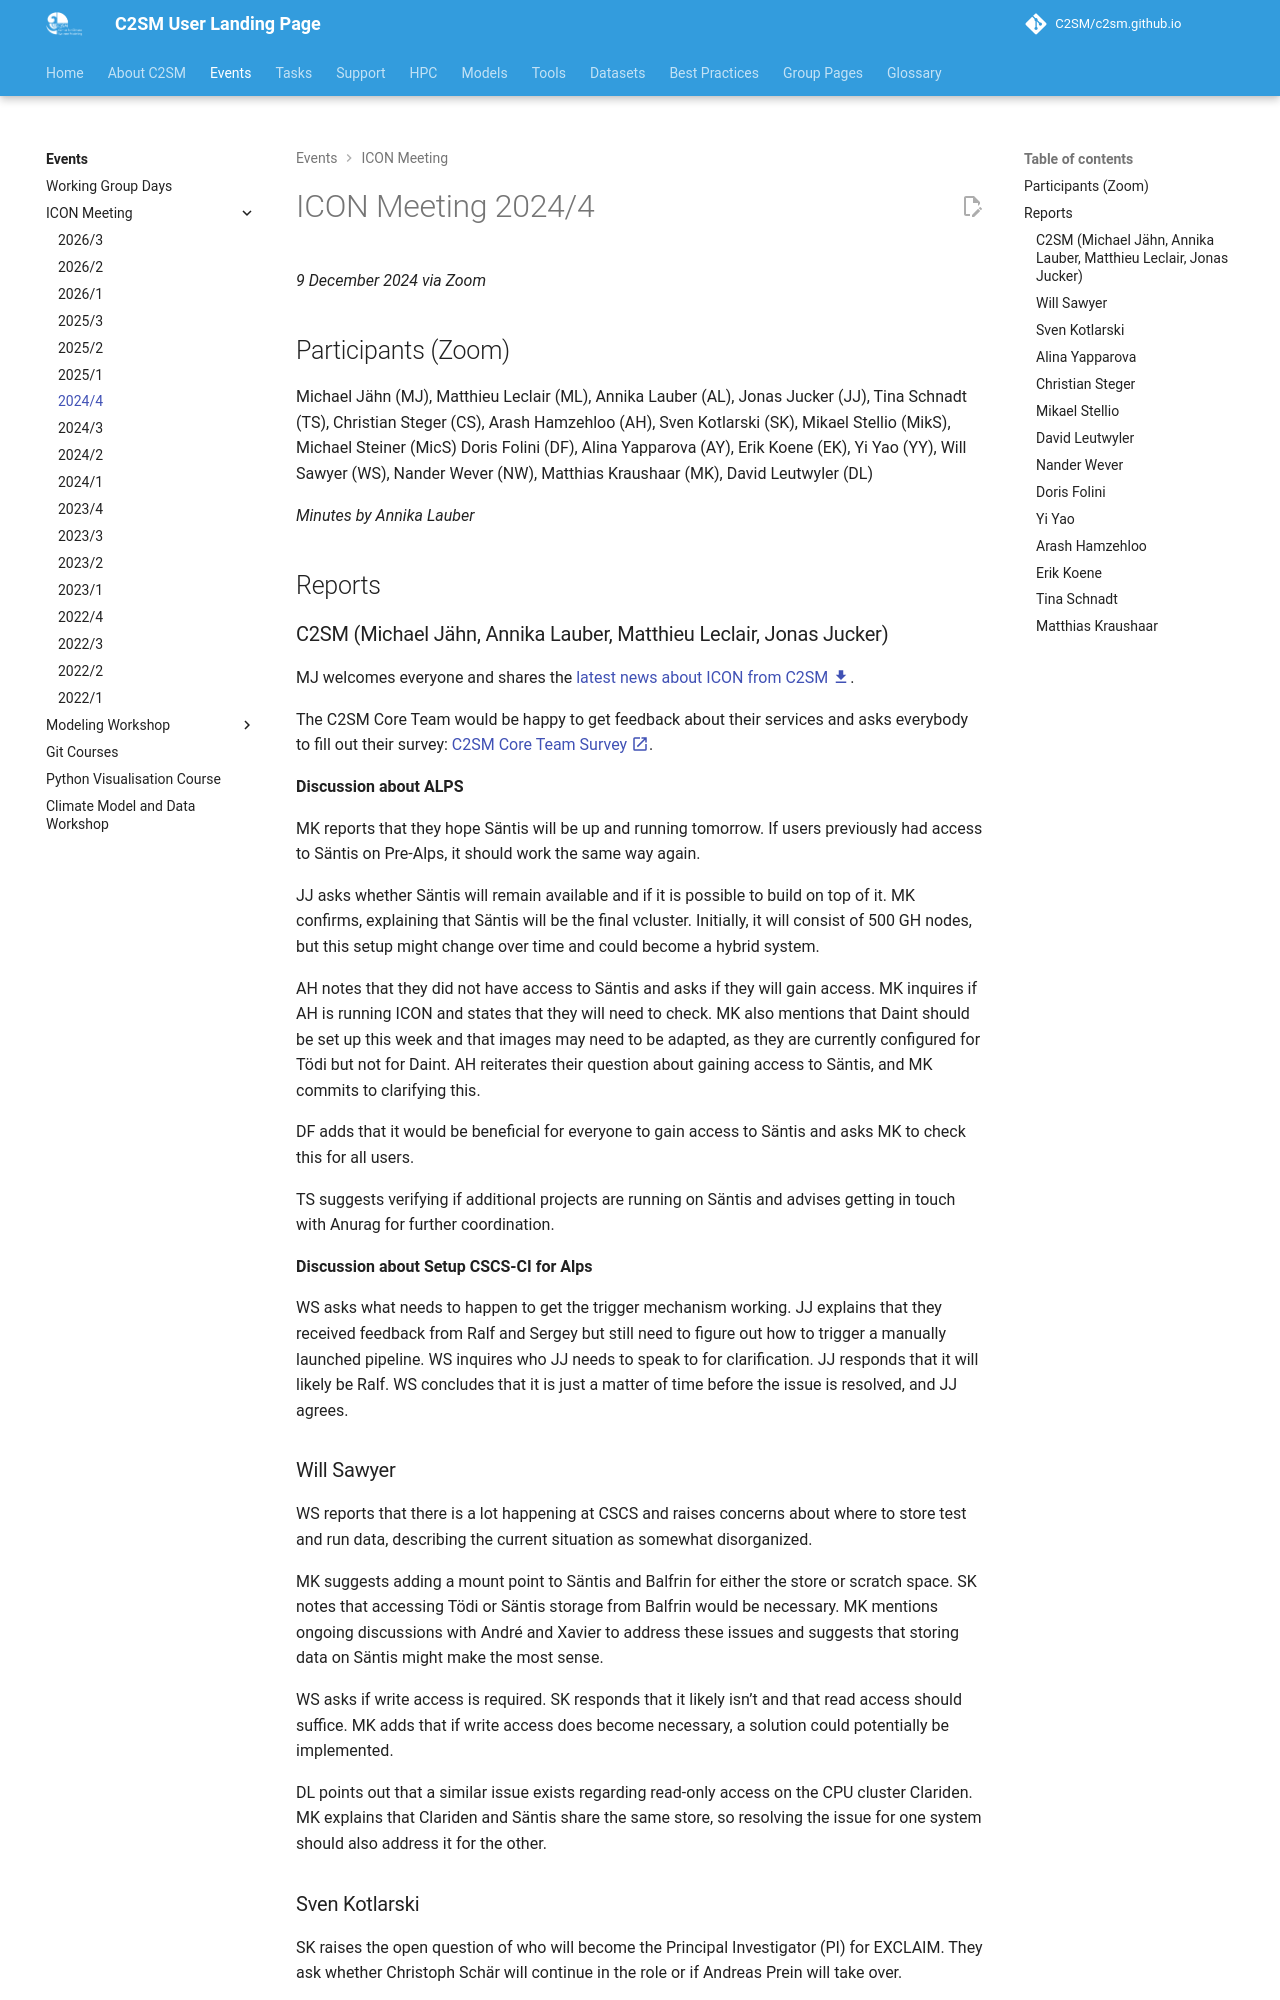

repository: C2SM/c2sm.github.io · page: pr-preview/pr-511/events/icon_meetings/2024-4/index.html · generator: mkdocs

# ICON Meeting 2024/4

*9 December 2024 via Zoom*

## Participants (Zoom)

Michael Jähn (MJ),
Matthieu Leclair (ML),
Annika Lauber (AL),
Jonas Jucker (JJ),
Tina Schnadt (TS),
Christian Steger (CS),
Arash Hamzehloo (AH),
Sven Kotlarski (SK),
Mikael Stellio (MikS),
Michael Steiner (MicS)
Doris Folini (DF),
Alina Yapparova (AY),
Erik Koene (EK),
Yi Yao (YY),
Will Sawyer (WS),
Nander Wever (NW),
Matthias Kraushaar (MK),
David Leutwyler (DL)

*Minutes by Annika Lauber*

## Reports

### C2SM (Michael Jähn, Annika Lauber, Matthieu Leclair, Jonas Jucker)

MJ welcomes everyone and shares the [latest news about ICON from C2SM :material-download:](https://polybox.ethz.ch/index.php/s/D9fmc4EMafC4H6H){:target="_blank"}.

The C2SM Core Team would be happy to get feedback about their services and asks everybody to fill out their survey:
[C2SM Core Team Survey :material-open-in-new:](https://forms.gle/UR3NqbfZM4vKVFr58){:target="_blank"}.

**Discussion about ALPS**

MK reports that they hope Säntis will be up and running tomorrow. If users previously had access to Säntis on Pre-Alps,
it should work the same way again.

JJ asks whether Säntis will remain available and if it is possible to build on top of it. MK confirms, explaining that
Säntis will be the final vcluster. Initially, it will consist of 500 GH nodes, but this setup might change over time and
could become a hybrid system.

AH notes that they did not have access to Säntis and asks if they will gain access. MK inquires if AH is running ICON
and states that they will need to check. MK also mentions that Daint should be set up this week and that images may need
to be adapted, as they are currently configured for Tödi but not for Daint. AH reiterates their question about gaining
access to Säntis, and MK commits to clarifying this.

DF adds that it would be beneficial for everyone to gain access to Säntis and asks MK to check this for all users.

TS suggests verifying if additional projects are running on Säntis and advises getting in touch with Anurag for further coordination.

**Discussion about Setup CSCS-CI for Alps**

WS asks what needs to happen to get the trigger mechanism working. JJ explains that they received feedback from Ralf and
Sergey but still need to figure out how to trigger a manually launched pipeline. WS inquires who JJ needs to speak to
for clarification. JJ responds that it will likely be Ralf. WS concludes that it is just a matter of time before the
issue is resolved, and JJ agrees.
